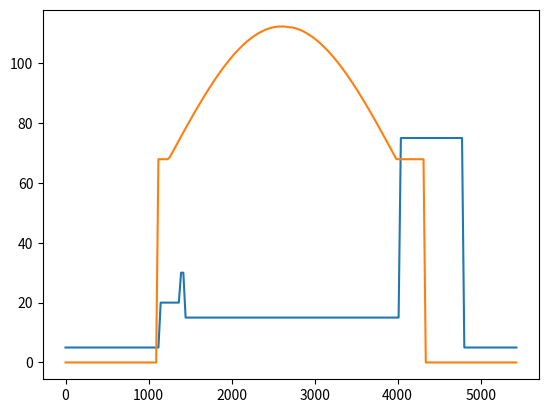

This chart was generated by the following Python code:
import numpy as np
import matplotlib.pyplot as plt
import time
import os

def less_dec(a,decs=2):
	b = 10**decs
	return int((a) * b) / float(b)
rad_conv = 180/np.pi


def tf_matrix(angle, axis=0, degrees=True):
	if degrees:
		angle = angle*np.pi/180.
	if axis==0:
		a=np.array([[1, 	0., 			0.], \
			        [0., 	np.cos(angle), 	np.sin(angle)], \
					[0., 	-np.sin(angle), np.cos(angle)]])
		return a
	elif axis==1:
		a=np.array([[np.cos(angle), 	0., 	-np.sin(angle)], \
			        [0., 				1., 	0. 			  ], \
					[np.sin(angle), 	0., 	np.cos(angle) ]])
		return a
	elif axis==2:
		a=np.array([[np.cos(angle), 	np.sin(angle),	0.], \
			        [-np.sin(angle), 	np.cos(angle), 	0.], \
					[0., 				0., 			1.]])
		return a

def axis_tf(*args, degrees=True):
	tf = np.identity(3)
	for arg in args:
		mat = tf_matrix(arg[0], axis=arg[1], degrees=degrees)
		tf = np.matmul(mat,tf)
		tf[np.abs(tf)<1e-10]=0
	return tf

def EtoO(arg_asc_node=0, inclination=0):
	e2o = arg_asc_node
	e0o= inclination
	return axis_tf((e2o,2),(e0o,0))

def OtoV(arg_lat=0):
	o2v = 90
	o0v = -90
	o1v = -arg_lat
	return axis_tf((o2v,2), (o0v,0), (o1v,1))

def VtoB(roll=0, pitch=0, yaw=0):
	v0b = roll
	v1b = pitch
	v2b = yaw
	return axis_tf((v0b,0), (v1b,1), (v2b,2))



# INPUTS
units = 12	 	# CubeSat units
batts = 24	 	# battery units
panels = 5		# solar panel cubesat squares
alt = 345	 	# km
mission_length= 5 #years

#SOLAR CELL AREA
# single cell dims 4.1 cm height, 8 cm  -1.96cm^2 (total 30cm^2)
# 3Ux2U solar panels have 20 solar cells (20*30cm^2 = 600cm^2  (90.5% eff. placement))

area_sc = 30*0.0001  #m^2

solar_area_top = 4*20*area_sc + 2*20*area_sc*np.cos(45/rad_conv)

solar_area_negX = 0  #m^2
solar_area_posX = 0#1*10*area_sc

solar_area_posY = 20*area_sc + 4*20*area_sc*np.cos(45/rad_conv)#5*20*area_sc # np.cos(45/rad_conv) * solar_area_top
solar_area_negY = 0

solar_area_posZ = 0
solar_area_negZ = 20*area_sc + 4*20*area_sc*np.cos(45/rad_conv)#20*area_sc#np.cos(45/rad_conv) * solar_area_top


# ENVIRONMENT CONSTANTS
stefan_boltz = 5.67e-8 		# W/m^2/K^4
earth_r = 6378 				# km
solar_flux = 1368			# W/m^2
e_albedo = 0.3 				# reflected ratio



# HARDWARE CONSTANTS
unit_V = 0.1**3 			# m^3
unit_max_mass = 2 			# kg

panel_V_ps = (2.3*98*83)/1000**3 	# m^3
panel_mass_ps = 45/1000 	# kg

batt_max_Volt = 5
# m(x) = a + b*x 	V(x) = a + b*x 
batt_V_a = (96*92*16)/1000**3200 	# m^3
batt_V_b = (96*92*5.5)/1000**3		# m^3
batt_mass_a = 70/1000		# kg
batt_mass_b = 65/1000 		# kg
batt_mAh_pb = 3200 			# mAh
batt_temp_range = [-20,60] 	# °C
batt_capacity_pb = 154 		# Wh/kg

yearly_degradation = 1-0.0275
EOL_sp_eff = yearly_degradation**mission_length
sp_eff = 0.3 # GaAs solar panel efficiency

step_up_conv_eff = 0.95
battery_charger_eff = 0.90
harness_eff = 0.9
#http://spaceflight.com/wp-content/uploads/2015/05/201410-6U-20W-Solar-Panel-Datasheet.pdf
#for thermal decrease in power


# PRELIM HARDWARE CALCULATIONS
Vtot = units * unit_V 	    # m^3
Vpanels = panel_V_ps*panels # m^3
Vbatts = batt_V_a + batt_V_b*batts
print('Solar panels: ',int(Vpanels*1e7)/1e7,'m^3   ', int(Vpanels/Vtot*10000)/100,'% total maximum volume ',\
	  '\nBatteries: ',int(Vbatts*1e7)/1e7,'m^3   ', int(Vbatts/Vtot*10000)/100,'% total maximum volume \n')

Mtot = units * unit_max_mass 				# kg
Mpanels = panels * panel_mass_ps 			# kg
Mbatts = batt_mass_a + batt_mass_b*batts 	# kg
print('Solar panels: ',int(Mpanels*1e4)/1e4,'kg   ', int(Mpanels/Mtot*10000)/100,'% total maximum mass ',\
	  '\nBatteries: ', int(Mbatts*1e5)/1e5,'kg   ', int(Mbatts/Mtot*10000)/100,'% total maximum mass ')
batt_capacity = batt_capacity_pb * Mbatts * 3600 	# J



# SOME ORBIT AND SHADE SHIT
inclination = 96.75 # 96.66-96.84
arg_asc_node = -45 # -45 and 45
sun_rad_size = np.arctan(695510/149597871) # rad size of sun from Earth
penumbra_effect = 8			 # s
earth_flattening = 22		 # s
atmosphere_earth = 8		 # s
tot_orbit_time = 90.52*60	 # s
angle_of_sun_behind_pole = np.arccos(earth_r/(earth_r+alt)) #rads
shade_angle = 30/tot_orbit_time*2*np.pi  # 30s of eclipse
omega = 0 / rad_conv 		 # rads between sun-earth-equatorial ascension node


#def wow(angl):
solar_area_negX = 0  #m^2
solar_area_posX = 0#1*10*area_sc
angl = 28.5
solar_area_posY = 20*area_sc + 4*20*area_sc*np.cos(angl/rad_conv)#5*20*area_sc # np.cos(45/rad_conv) * solar_area_top
solar_area_negY = 0

solar_area_posZ = 0
solar_area_negZ = 20*area_sc + 4*20*area_sc*np.sin(angl/rad_conv)#20*area_sc#np.cos(45/rad_conv) * solar_area_top



n = 200
orbit_time = np.linspace(0, tot_orbit_time, num=n) 	# time linspace for one orbit

panels_power = np.zeros((np.shape(orbit_time)[0],6)) # power created by diff. sat. sides [+X, -X, +Y, -Y, +Z, -Z]
EtoB_transform = np.zeros((np.shape(orbit_time)[0],3,3)) # EtoB transforations with varying orbit angle
panels_exposure = np.zeros((np.shape(orbit_time)[0],6))  # 0-1(cosine of incidence angle) [+X, -X, +Y, -Y, +Z, -Z]
B_sun_vec = np.zeros((np.shape(orbit_time)[0],3)) # Sun vector transformed to body system along the orbit
sun_visibility = np.zeros(np.shape(orbit_time)) 			# 0 or 1 for orbit linspace if the sun is visible
SP_areas = [solar_area_posX, solar_area_negX,   solar_area_posY, solar_area_negY,   solar_area_posZ, solar_area_negZ]
E_sun_vec = np.array([1,0,0])

t_step = (orbit_time[1]-orbit_time[0])					# step in s
orbit_angle = orbit_time/tot_orbit_time*2*np.pi 		# angle linspace for one orbit (0-2pi) 0 starts in the middle of shadow cone
orbit_ang = orbit_angle * rad_conv 						# same shit but in degrees, just for plotting

# getting shade
for i in range(n):
	if (orbit_angle[i] - angle_of_sun_behind_pole + shade_angle) < 90/rad_conv or \
	   (orbit_angle[i] + angle_of_sun_behind_pole - shade_angle) > 270/rad_conv : 
		   sun_visibility[i]=1

# getting panel exposure
arg_lat = orbit_ang
for i in range(n):
	EtoB_transform[i,:,:] = np.matmul( VtoB(roll=0, pitch=0, yaw=0) ,np.matmul( OtoV(arg_lat=arg_lat[i]) ,\
									   EtoO(arg_asc_node=arg_asc_node, inclination=inclination) ))
	B_sun_vec[i,:] = np.matmul(EtoB_transform[i,:,:], E_sun_vec )	
	panels_exposure[i,:] = B_sun_vec[i,0], -B_sun_vec[i,0], \
						   B_sun_vec[i,1], -B_sun_vec[i,1], \
						   B_sun_vec[i,2], -B_sun_vec[i,2],
panels_exposure[panels_exposure < 0] = 0 	 

# getting instantaneous power
for i in range(np.shape(panels_exposure)[1]):
	panels_exposure[:,i] = panels_exposure[:,i]*sun_visibility 
	panels_power[:,i] = panels_exposure[:,i] * SP_areas[i]	
panels_power = panels_power* solar_flux* EOL_sp_eff* sp_eff
Placeholder = np.sum(panels_power,axis=1)
P_produced = np.zeros(np.shape(Placeholder))
P_produced[0:int(n/2)] = Placeholder[int(n/2):]
P_produced[int(n/2):] = Placeholder[0:int(n/2)]


'''
for i in range(6):
		plt.plot(orbit_ang, panels_power[:,i])
plt.plot(orbit_ang, np.sum(panels_power,axis=1))
plt.legend(['+X', '-X', '+Y', '-Y', '+Z', '-Z', 'sum'])

# 53.33
print('sum= ',np.sum(panels_power)/n)
'''



#plt.plot(orbit_ang, P_consumed, orbit_ang, panels_power)

print('\n',less_dec( orbit_time[0]/60),'min -midnight for satellite\n',
	  less_dec( orbit_time[(np.abs((orbit_angle + angle_of_sun_behind_pole - shade_angle) - 90/rad_conv)).argmin()]/60),'min -sunrise for satellite\n',
	  less_dec( orbit_time[(np.abs(orbit_ang - 90)).argmin()]/60),'min -sunrise on Earth \n',	  
	  less_dec( orbit_time[(np.abs(orbit_ang - 180)).argmin()]/60),'min -noon for satellite\n',
	  less_dec( orbit_time[(np.abs(orbit_ang - 270)).argmin()]/60),'min -sunset on Earth \n',
	  less_dec( orbit_time[(np.abs((orbit_angle - angle_of_sun_behind_pole + shade_angle) - 270/rad_conv)).argmin()]/60),'min -sunset for satellite\n',
	  less_dec( orbit_time[-1]/60),'min -midnight for satellite\n')



P_usage = [5,10,15,70] # W
P_usage_times = [[0,93], [23,67], [19,24], [67,80]]# min
P_consumed = np.zeros(np.shape(orbit_time)) # W
def put_in_power(P_usage,P_usage_time, P_consumed, orbit_time):
	a = np.where( np.logical_and( orbit_time>=P_usage_time[0]*60, orbit_time<=P_usage_time[1]*60 ) )[0]
	P_consumed[a] = P_consumed[a] + P_usage
	return P_consumed


for i in range(len(P_usage)):
	put_in_power(P_usage[i], P_usage_times[i], P_consumed, orbit_time)


plt.plot(orbit_time,P_consumed,orbit_time,P_produced)



def get_E(panels_power, P_consumed, batt_capacity, t_step):
	#a= np.zeros(np.shape(orbit_time))
	E_stored = np.zeros(np.shape(orbit_time)) # J
	batt_E_stored = np.zeros(np.shape(orbit_time)) # J
	
	for i in range(1, n):
		eff_due_charging = (P_produced[i]*1+P_consumed[i]*battery_charger_eff)/(P_produced[i]+P_consumed[i])
		E_stored[i] = P_produced[i]*t_step*step_up_conv_eff*harness_eff - P_consumed[i]*t_step/eff_due_charging/harness_eff + E_stored[i-1]

		
	batt_E_stored = E_stored + batt_capacity
	batt_E_stored[batt_E_stored > batt_capacity] = batt_capacity
	if batt_E_stored[-1] < batt_capacity: print('\nConsuming more power overall than producing!')
	return E_stored, batt_E_stored

E_produced, batt_E_stored = get_E(panels_power, P_consumed, batt_capacity, t_step)

print(E_produced[-1]/tot_orbit_time)
#plt.plot(orbit_ang,panels_power)
#plt.plot(orbit_ang,sun_visibility)
#plt.plot(orbit_ang, E_produced, orbit_ang, batt_E_stored)

'''

plt.figure(1)
rows=2
columns=1
#plt.subplot(int(str(rows)+str(columns)+str(1)))
plt.plot(orbit_ang, P_consumed, orbit_ang, panels_power)
plt.title('Power usage')
plt.xlabel(' Theta [°] ')
plt.ylabel(' Power [W]')
plt.legend(['Power used','Power produced'], loc='best',fontsize = 'small',borderpad=0.2,labelspacing=0.05) #x-small
plt.grid(True)

plt.subplot(int(str(rows)+str(columns)+str(2)))
plt.plot(orbit_ang, batt_E_stored, orbit_ang, batt_E_stored*0+batt_capacity )
plt.title('Energy storage')
plt.xlabel(' Theta [°] ')
plt.ylabel(' Energy [J]')
plt.legend(['Energy stored','Max. energy stored'], loc='best',fontsize = 'small',borderpad=0.2,labelspacing=0.05)
plt.grid(True)
plt.figure(1).tight_layout()

'''